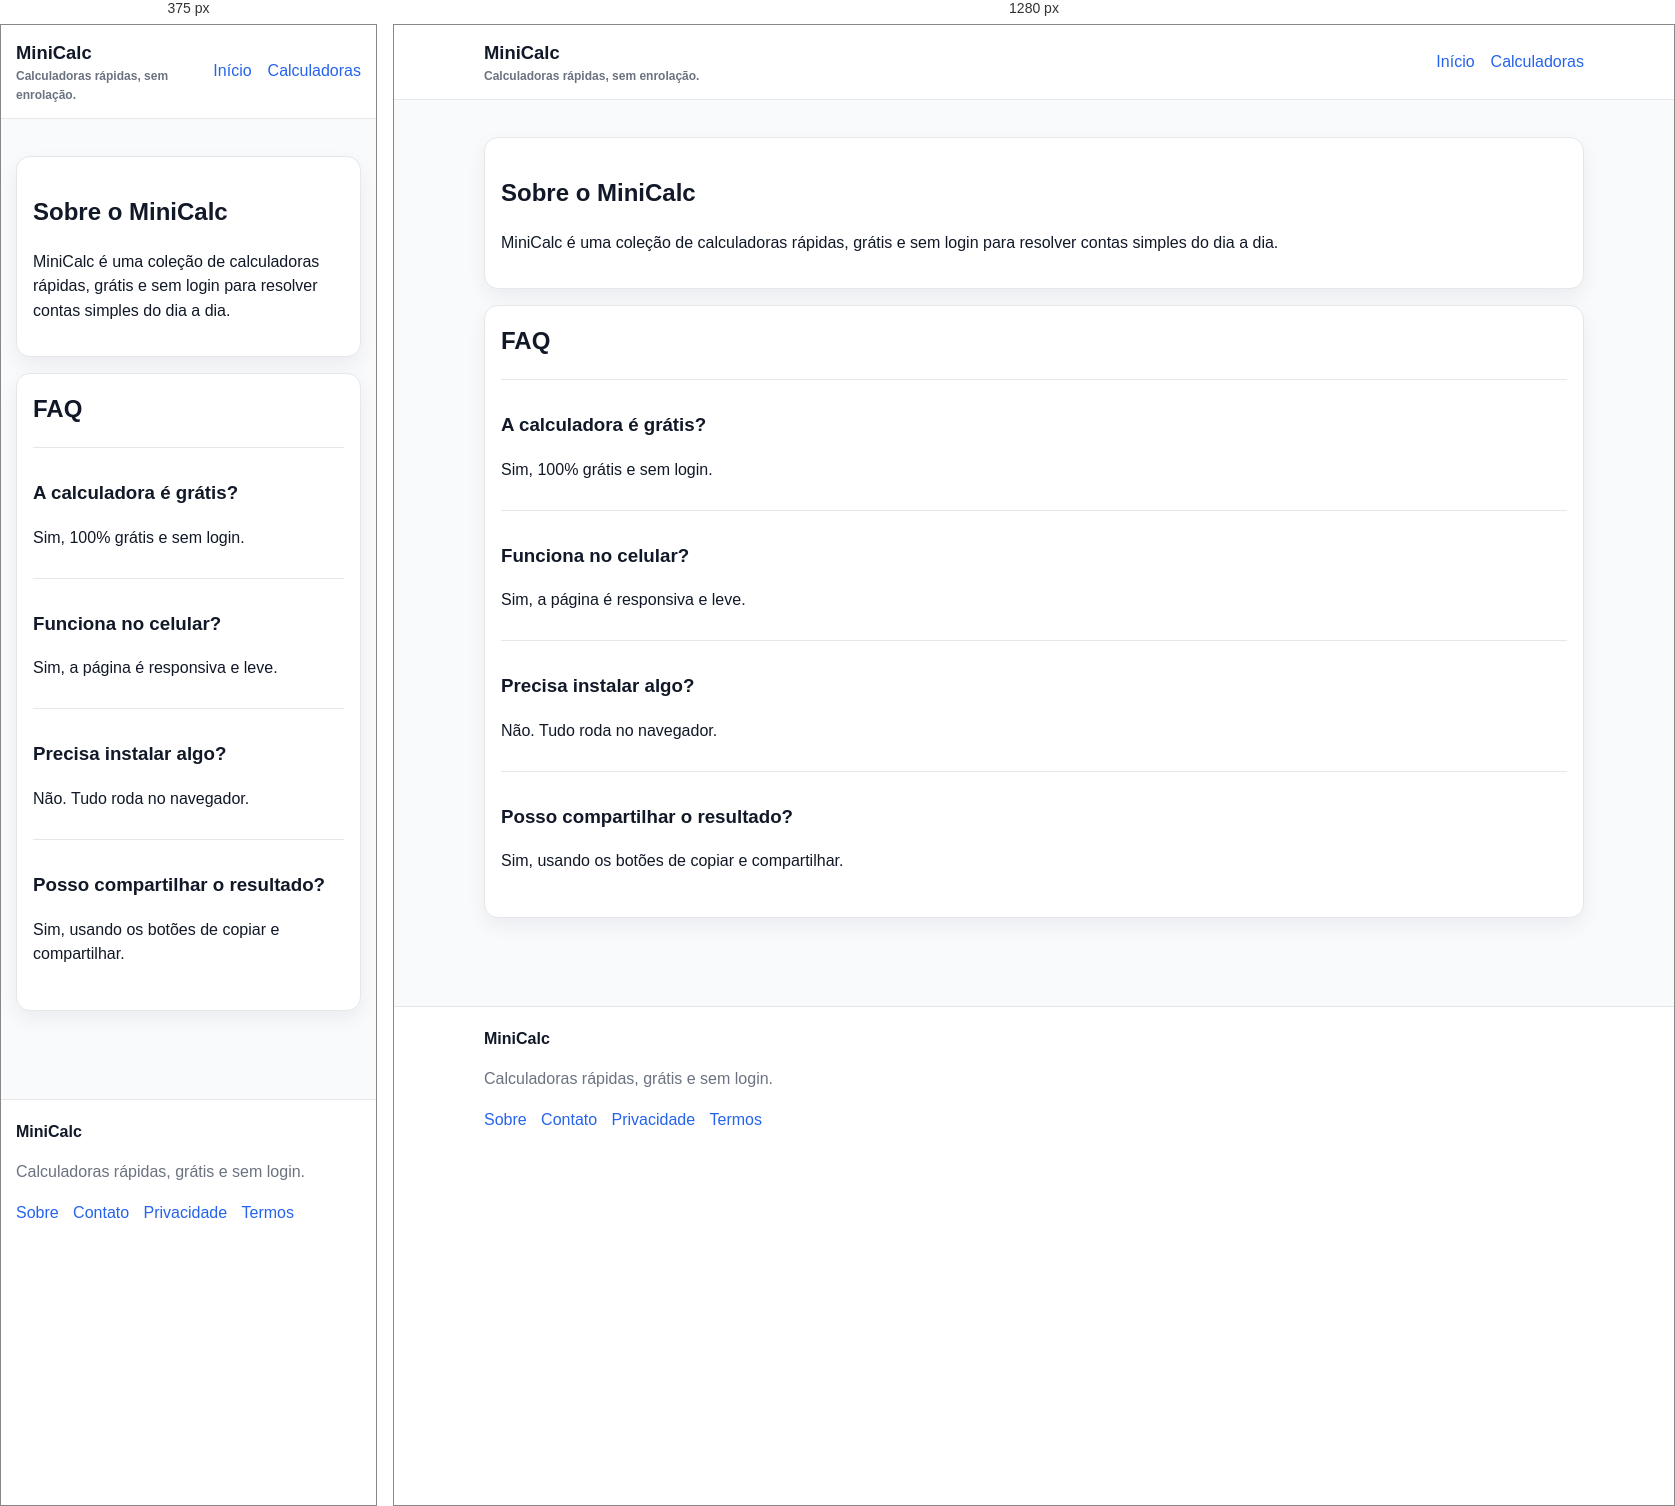
Rendered at 375 px and 1280 px, left to right.

<!-- file: sobre.html -->
<!doctype html><html lang="pt-BR"><head><meta charset="UTF-8"><meta name="viewport" content="width=device-width, initial-scale=1.0"><link rel="stylesheet" href="style.css"><link rel="icon" href="favicon.svg" type="image/svg+xml"><meta property="og:site_name" content="MiniCalc"><meta property="og:type" content="website"><meta name="twitter:card" content="summary_large_image"><title>Sobre o MiniCalc | MiniCalc</title><meta name="description" content="MiniCalc é uma coleção de calculadoras rápidas, grátis e sem login para resolver contas simples do dia a dia."><link rel="canonical" href="https://minicalc.com/sobre.html"><meta property="og:title" content="Sobre o MiniCalc | MiniCalc"><meta property="og:description" content="MiniCalc é uma coleção de calculadoras rápidas, grátis e sem login para resolver contas simples do dia a dia."><meta property="og:url" content="https://minicalc.com/sobre.html"><meta name="twitter:title" content="Sobre o MiniCalc | MiniCalc"><meta name="twitter:description" content="MiniCalc é uma coleção de calculadoras rápidas, grátis e sem login para resolver contas simples do dia a dia."></head><body><header class="site-header"><div class="container nav-wrap"><a class="logo" href="index.html">MiniCalc<small>Calculadoras rápidas, sem enrolação.</small></a><nav class="nav-links"><a href="index.html">Início</a><a href="index.html#calculadoras">Calculadoras</a></nav></div></header><main class="container"><section class="section"><h1>Sobre o MiniCalc</h1><p>MiniCalc é uma coleção de calculadoras rápidas, grátis e sem login para resolver contas simples do dia a dia.</p></section><section class="section"><h2>FAQ</h2><div class="faq-item"><h3>A calculadora é grátis?</h3><p>Sim, 100% grátis e sem login.</p></div><div class="faq-item"><h3>Funciona no celular?</h3><p>Sim, a página é responsiva e leve.</p></div><div class="faq-item"><h3>Precisa instalar algo?</h3><p>Não. Tudo roda no navegador.</p></div><div class="faq-item"><h3>Posso compartilhar o resultado?</h3><p>Sim, usando os botões de copiar e compartilhar.</p></div></section></main><footer class="site-footer"><div class="container"><strong>MiniCalc</strong><p class="muted">Calculadoras rápidas, grátis e sem login.</p><div class="footer-links"><a href="sobre.html">Sobre</a><a href="contato.html">Contato</a><a href="politica-de-privacidade.html">Privacidade</a><a href="termos-de-uso.html">Termos</a></div></div></footer><script type="application/ld+json">{"@context":"https://schema.org","@type":"FAQPage","mainEntity":[{"@type":"Question","name":"A calculadora é grátis?","acceptedAnswer":{"@type":"Answer","text":"Sim, 100% grátis e sem login."}},{"@type":"Question","name":"Funciona no celular?","acceptedAnswer":{"@type":"Answer","text":"Sim, a página é responsiva e leve."}},{"@type":"Question","name":"Precisa instalar algo?","acceptedAnswer":{"@type":"Answer","text":"Não. Tudo roda no navegador."}},{"@type":"Question","name":"Posso compartilhar o resultado?","acceptedAnswer":{"@type":"Answer","text":"Sim, usando os botões de copiar e compartilhar."}}]}</script></body></html>

/* @media block from style.css */
@media (min-width: 760px) {
  .calc-layout { grid-template-columns: 1.2fr 0.8fr; }
  .form-grid.two { grid-template-columns: 1fr 1fr; }
  .hero { padding: 2rem; }
}